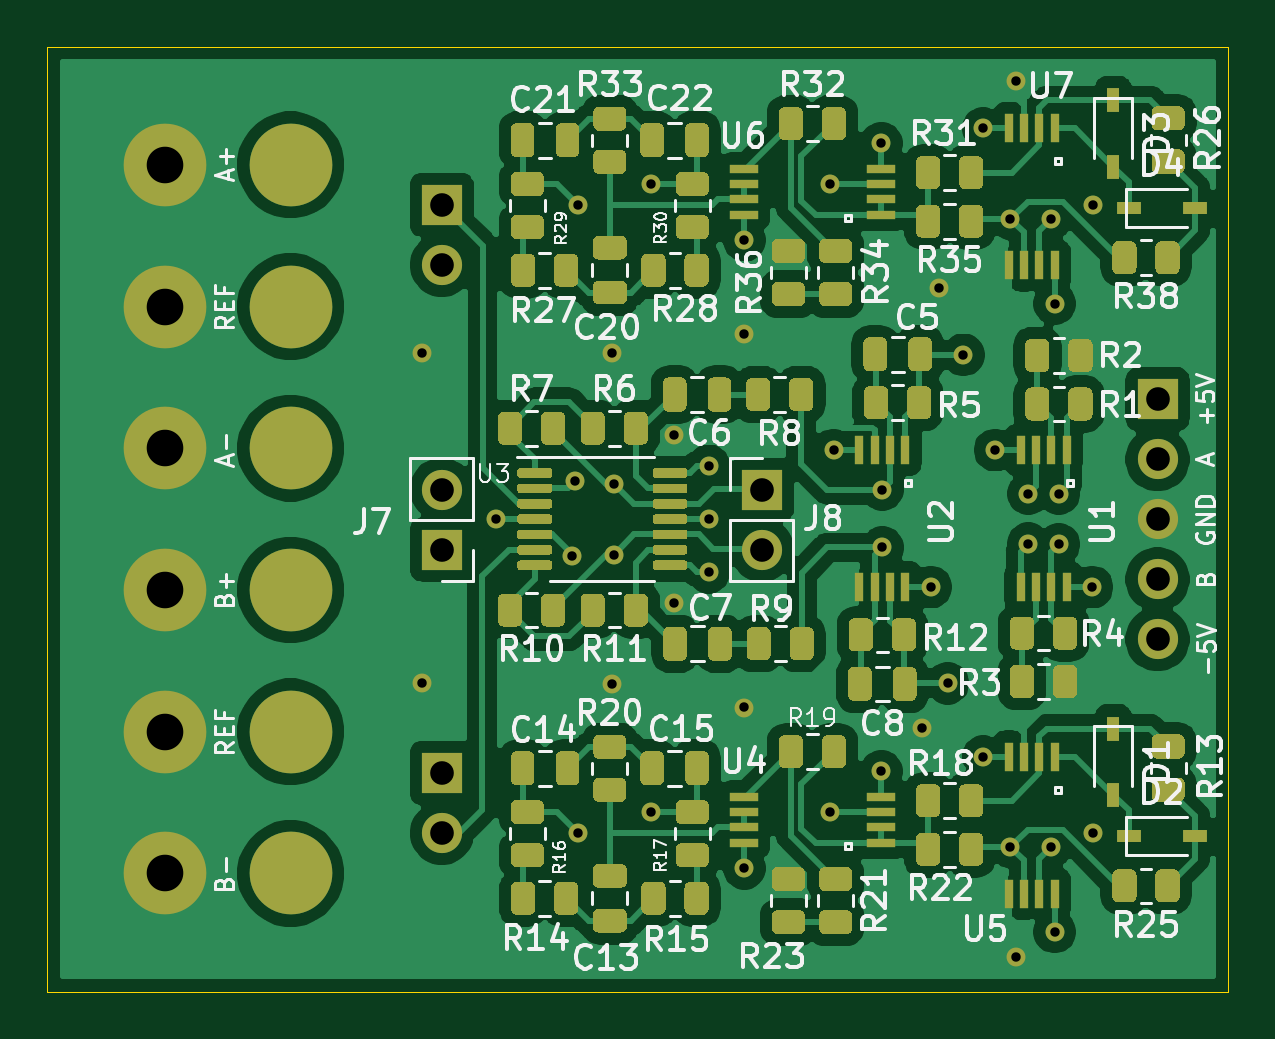
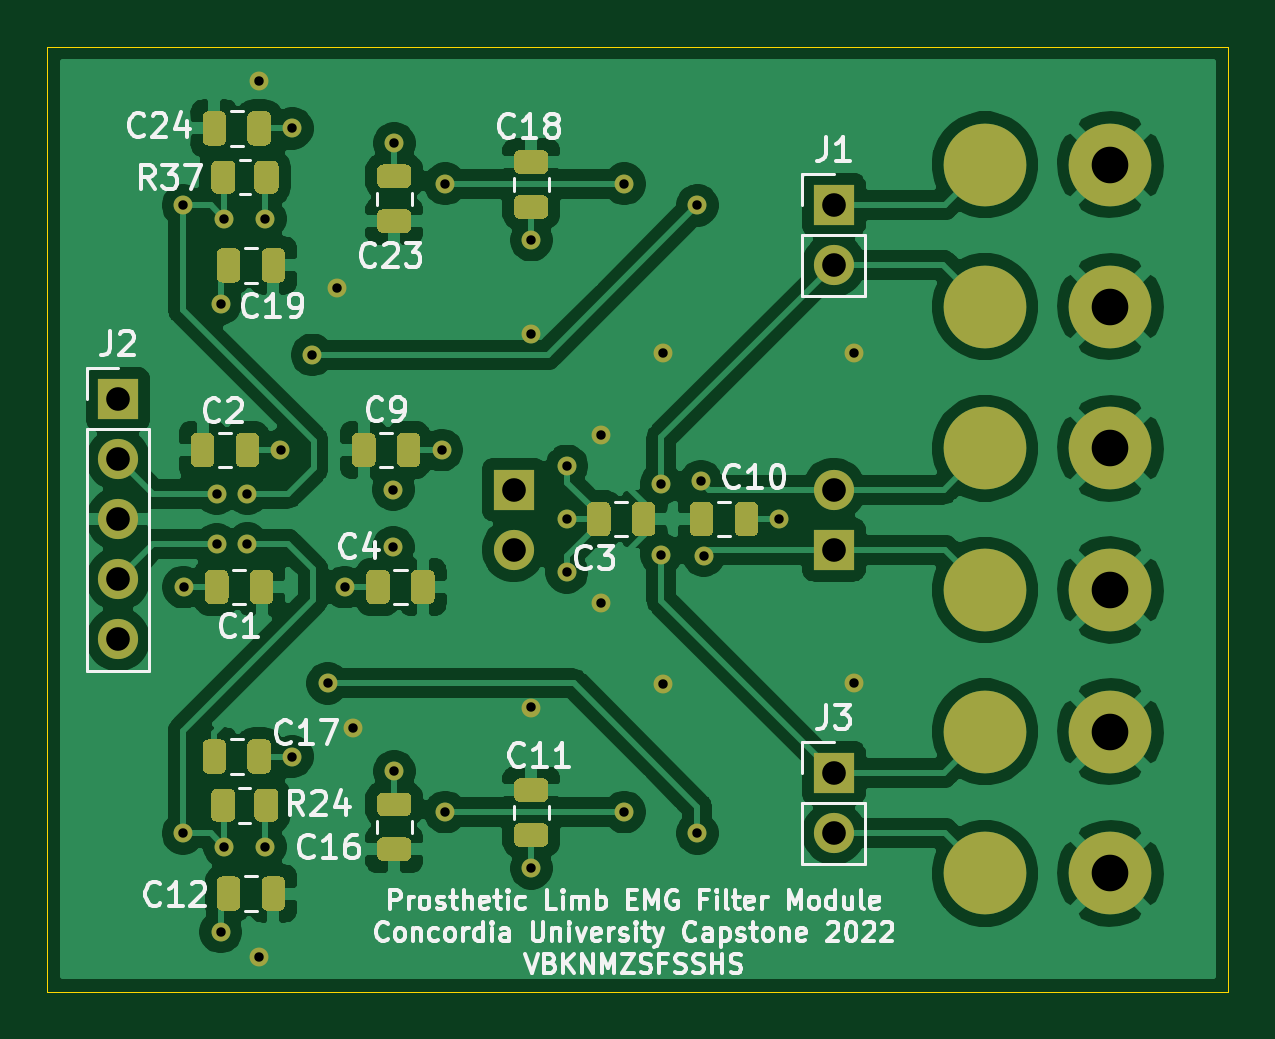
Circuit board: 13 layer files. Board 50.0 x 40.0 mm.
- bottom_copper: emg-filter-B_Cu.gbr (141972 bytes)
- bottom_mask: emg-filter-B_Mask.gbr (13857 bytes)
- paste: emg-filter-B_Paste.gbr (511 bytes)
- bottom_silk: emg-filter-B_SilkS.gbr (37905 bytes)
- outline: emg-filter-Edge_Cuts.gbr (737 bytes)
- top_copper: emg-filter-F_Cu.gbr (187726 bytes)
- top_mask: emg-filter-F_Mask.gbr (41080 bytes)
- paste: emg-filter-F_Paste.gbr (435940 bytes)
- top_silk: emg-filter-F_SilkS.gbr (63014 bytes)
- inner_copper: emg-filter-In1_Cu.gbr (110294 bytes)
- inner_copper: emg-filter-In2_Cu.gbr (111722 bytes)
- drill: emg-filter-NPTH.drl (333 bytes)
- drill: emg-filter-PTH.drl (1785 bytes)

=== bottom_copper: emg-filter-B_Cu.gbr (141972 bytes, source omitted) ===
=== bottom_mask: emg-filter-B_Mask.gbr (13857 bytes, source omitted) ===
=== paste: emg-filter-B_Paste.gbr ===
%TF.GenerationSoftware,KiCad,Pcbnew,5.1.12-84ad8e8a86~92~ubuntu20.04.1*%
%TF.CreationDate,2022-01-25T12:25:36-05:00*%
%TF.ProjectId,emg-filter,656d672d-6669-46c7-9465-722e6b696361,rev?*%
%TF.SameCoordinates,Original*%
%TF.FileFunction,Paste,Bot*%
%TF.FilePolarity,Positive*%
%FSLAX46Y46*%
G04 Gerber Fmt 4.6, Leading zero omitted, Abs format (unit mm)*
G04 Created by KiCad (PCBNEW 5.1.12-84ad8e8a86~92~ubuntu20.04.1) date 2022-01-25 12:25:36*
%MOMM*%
%LPD*%
G01*
G04 APERTURE LIST*
G04 APERTURE END LIST*
M02*

=== bottom_silk: emg-filter-B_SilkS.gbr (37905 bytes, source omitted) ===
=== outline: emg-filter-Edge_Cuts.gbr ===
%TF.GenerationSoftware,KiCad,Pcbnew,5.1.12-84ad8e8a86~92~ubuntu20.04.1*%
%TF.CreationDate,2022-02-03T20:06:24-05:00*%
%TF.ProjectId,emg-filter,656d672d-6669-46c7-9465-722e6b696361,rev?*%
%TF.SameCoordinates,Original*%
%TF.FileFunction,Profile,NP*%
%FSLAX46Y46*%
G04 Gerber Fmt 4.6, Leading zero omitted, Abs format (unit mm)*
G04 Created by KiCad (PCBNEW 5.1.12-84ad8e8a86~92~ubuntu20.04.1) date 2022-02-03 20:06:24*
%MOMM*%
%LPD*%
G01*
G04 APERTURE LIST*
%TA.AperFunction,Profile*%
%ADD10C,0.050000*%
%TD*%
G04 APERTURE END LIST*
D10*
X99500000Y-135000000D02*
X49500000Y-135000000D01*
X99500000Y-95000000D02*
X99500000Y-135000000D01*
X49500000Y-95000000D02*
X99500000Y-95000000D01*
X49500000Y-135000000D02*
X49500000Y-95000000D01*
M02*

=== top_copper: emg-filter-F_Cu.gbr (187726 bytes, source omitted) ===
=== top_mask: emg-filter-F_Mask.gbr (41080 bytes, source omitted) ===
=== paste: emg-filter-F_Paste.gbr (435940 bytes, source omitted) ===
=== top_silk: emg-filter-F_SilkS.gbr (63014 bytes, source omitted) ===
=== inner_copper: emg-filter-In1_Cu.gbr (110294 bytes, source omitted) ===
=== inner_copper: emg-filter-In2_Cu.gbr (111722 bytes, source omitted) ===
=== drill: emg-filter-NPTH.drl ===
M48
; DRILL file {KiCad 5.1.12-84ad8e8a86~92~ubuntu20.04.1} date Thu 03 Feb 2022 08:06:28 PM EST
; FORMAT={-:-/ absolute / inch / decimal}
; #@! TF.CreationDate,2022-02-03T20:06:28-05:00
; #@! TF.GenerationSoftware,Kicad,Pcbnew,5.1.12-84ad8e8a86~92~ubuntu20.04.1
; #@! TF.FileFunction,NonPlated,1,4,NPTH
FMAT,2
INCH
%
G90
G05
T0
M30

=== drill: emg-filter-PTH.drl ===
M48
; DRILL file {KiCad 5.1.12-84ad8e8a86~92~ubuntu20.04.1} date Thu 03 Feb 2022 08:06:28 PM EST
; FORMAT={-:-/ absolute / inch / decimal}
; #@! TF.CreationDate,2022-02-03T20:06:28-05:00
; #@! TF.GenerationSoftware,Kicad,Pcbnew,5.1.12-84ad8e8a86~92~ubuntu20.04.1
; #@! TF.FileFunction,Plated,1,4,PTH
FMAT,2
INCH
T1C0.0157
T2C0.0394
T3C0.0610
%
G90
G05
T1
X2.5728Y-4.25
X2.5728Y-4.8012
X2.6969Y-4.5276
X2.8228Y-4.5886
X2.8278Y-4.4646
X2.8337Y-4.0043
X2.8337Y-5.0512
X2.8907Y-4.25
X2.8907Y-4.8022
X2.8937Y-4.5866
X2.8937Y-4.4685
X2.9557Y-3.9689
X2.9557Y-5.0157
X2.9941Y-4.3878
X2.9941Y-4.6673
X3.0512Y-4.439
X3.0512Y-4.5276
X3.0512Y-4.6161
X3.1102Y-4.2185
X3.1102Y-4.8415
X3.1106Y-4.0624
X3.1106Y-5.1093
X3.2539Y-3.9689
X3.2539Y-5.0157
X3.2598Y-4.4124
X3.339Y-3.901
X3.339Y-4.9478
X3.3406Y-4.4783
X3.3406Y-4.5748
X3.4075Y-4.8764
X3.4213Y-4.6407
X3.435Y-4.1427
X3.4498Y-4.8012
X3.4754Y-4.2539
X3.5089Y-3.8764
X3.5089Y-4.9232
X3.5285Y-4.4124
X3.5541Y-4.027
X3.5541Y-5.0738
X3.564Y-3.7972
X3.564Y-5.2569
X3.5837Y-4.4852
X3.5837Y-4.5689
X3.622Y-4.027
X3.622Y-5.0738
X3.628Y-4.1687
X3.628Y-5.2156
X3.6348Y-4.4852
X3.6348Y-4.5695
X3.69Y-4.6407
X3.6909Y-4.0043
X3.6909Y-5.0512
T2
X2.6063Y-4.0039
X2.6063Y-4.1039
X2.6063Y-4.4783
X2.6063Y-4.5783
X2.6063Y-4.9508
X2.6063Y-5.0508
X3.1398Y-4.4787
X3.1398Y-4.5787
X3.7992Y-4.3278
X3.7992Y-4.4278
X3.7992Y-4.5278
X3.7992Y-4.6278
X3.7992Y-4.7278
T3
X2.1457Y-3.937
X2.1457Y-4.1732
X2.1457Y-4.4094
X2.1457Y-4.6457
X2.1457Y-4.8819
X2.1457Y-5.1181
T3
G00X2.3494Y-3.937
M15
G01X2.3593Y-3.937
M16
G05
G00X2.3494Y-4.1732
M15
G01X2.3593Y-4.1732
M16
G05
G00X2.3494Y-4.4094
M15
G01X2.3593Y-4.4094
M16
G05
G00X2.3494Y-4.6457
M15
G01X2.3593Y-4.6457
M16
G05
G00X2.3494Y-4.8819
M15
G01X2.3593Y-4.8819
M16
G05
G00X2.3494Y-5.1181
M15
G01X2.3593Y-5.1181
M16
G05
T0
M30
